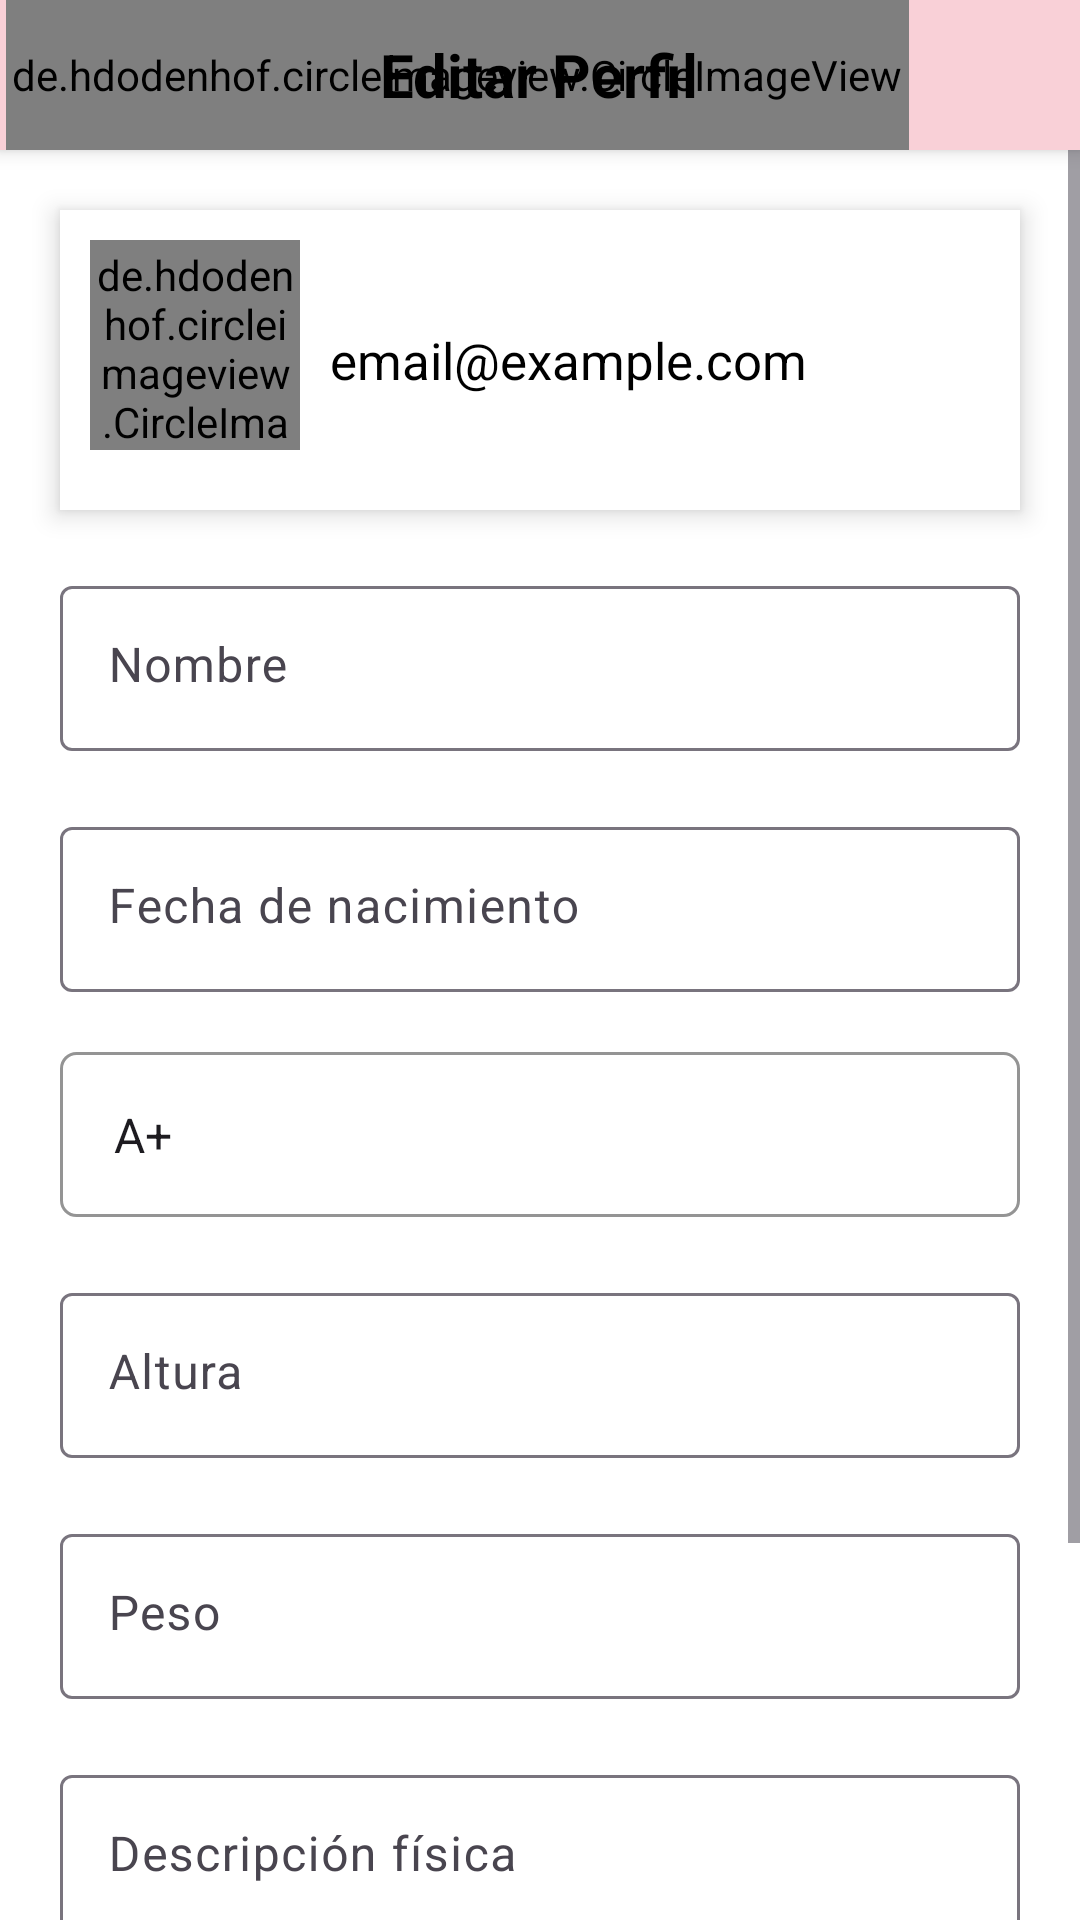

This screen was rendered from an Android layout file. Write that file and the resources it references.
<!-- AndroidManifest.xml: application theme Theme.Azalea -->
<!-- res/layout/activity_add_basic_data.xml -->
<?xml version="1.0" encoding="utf-8"?>
<RelativeLayout xmlns:android="http://schemas.android.com/apk/res/android"
    xmlns:app="http://schemas.android.com/apk/res-auto"
    xmlns:tools="http://schemas.android.com/tools"
    android:layout_width="match_parent"
    android:layout_height="match_parent"
    tools:context=".activities.AddBasicDataActivity"
    android:background="@color/white">

    <RelativeLayout
        android:layout_alignParentTop="true"
        android:layout_alignParentStart="true"
        android:layout_alignParentEnd="true"
        android:id="@+id/relativeLayoutEditProfile"
        android:layout_width="match_parent"
        android:layout_height="50dp"
        android:background="@color/azalea"
        android:orientation="horizontal"
        android:elevation="4dp">

        <de.hdodenhof.circleimageview.CircleImageView
            android:id="@+id/goBackButtonLayoutProfile"
            android:layout_width="wrap_content"
            android:layout_marginStart="2dp"
            android:layout_height="40dp"
            android:src="@drawable/baseline_arrow_back_ios_new_24"
            android:layout_gravity="center"
            android:padding="2dp"
            android:layout_alignParentStart="true"
            android:layout_alignParentTop="true"
            android:layout_alignParentBottom="true"
            />

        <TextView
            android:id="@+id/titleCancelAlertTextView"
            android:layout_width="wrap_content"
            android:layout_centerInParent="true"
            android:layout_alignParentTop="true"
            android:layout_height="match_parent"
            android:layout_marginStart="20dp"
            android:layout_marginEnd="20dp"
            android:textSize="20sp"
            android:gravity="center"
            android:textColor="@color/black"
            android:text="@string/editar_perfil"
            android:textStyle="bold"
            android:layout_alignParentBottom="true"
            />

    </RelativeLayout>

    <ScrollView
    android:layout_below="@id/relativeLayoutEditProfile"
    android:layout_width="match_parent"
    android:layout_height="match_parent"
    android:layout_alignParentEnd="true"
    android:layout_alignParentStart="true">

        <RelativeLayout
            android:layout_width="match_parent"
            android:layout_height="wrap_content">

            <com.google.android.material.textfield.TextInputLayout
                android:id="@+id/nameTextInputLayout"
                android:layout_width="match_parent"
                android:layout_height="wrap_content"
                android:layout_marginHorizontal="20dp"
                android:hint="@string/nombre"
                android:textAlignment="viewStart"
                android:layout_below="@id/heroEditProfile">

                <com.google.android.material.textfield.TextInputEditText
                    android:id="@+id/nameEditTextProfile"
                    android:layout_width="match_parent"
                    android:layout_height="55dp"
                    android:gravity="start"/>
            </com.google.android.material.textfield.TextInputLayout>

            <RelativeLayout
                android:id="@+id/heroEditProfile"
                android:layout_width="match_parent"
                android:layout_height="wrap_content"
                android:background="@color/white"
                android:padding="10dp"
                android:layout_margin="20dp"
                android:elevation="5dp">

                <de.hdodenhof.circleimageview.CircleImageView
                    android:id="@+id/profileEditImage"
                    android:layout_width="70dp"
                    android:layout_height="70dp"
                    android:src="@drawable/pfp"
                    android:background="@drawable/template_pfp_border"
                    android:layout_marginBottom="10dp"
                    android:padding="2dp"
                    />

                <TextView
                    android:id="@+id/emailProfileTextView"
                    android:layout_width="wrap_content"
                    android:layout_height="wrap_content"
                    android:text="email@example.com"
                    android:textSize="17sp"
                    android:textColor="@color/black"
                    android:layout_toEndOf="@id/profileEditImage"
                    android:layout_centerVertical="true"
                    android:layout_marginStart="10dp"
                    />

            </RelativeLayout>

            <com.google.android.material.textfield.TextInputLayout
                android:id="@+id/dateTextInputLayout"
                android:layout_width="match_parent"
                android:layout_height="wrap_content"
                android:layout_marginHorizontal="20dp"
                android:layout_marginTop="20dp"
                android:hint="@string/fecha_de_nacimiento"
                android:textAlignment="viewStart"
                android:layout_below="@id/nameTextInputLayout">

                <com.google.android.material.textfield.TextInputEditText
                    android:id="@+id/dateEditTextProfile"
                    android:layout_width="match_parent"
                    android:layout_height="55dp"
                    android:gravity="start"
                    android:focusable="false"
                    android:clickable="true"/>

            </com.google.android.material.textfield.TextInputLayout>

            <Spinner
                android:layout_width="match_parent"
                android:layout_height="55dp"
                android:id="@+id/spinnerRh"
                android:layout_marginTop="20dp"
                android:layout_marginHorizontal="20dp"
                android:layout_below="@id/dateTextInputLayout"
                android:background="@drawable/template_edittext_limits"
                android:padding="10dp"
                android:entries="@array/spinner_rh"
                />

            <com.google.android.material.textfield.TextInputLayout
                android:id="@+id/heightTextInputLayout"
                android:layout_width="match_parent"
                android:layout_height="wrap_content"
                android:layout_marginHorizontal="20dp"
                android:layout_marginTop="20dp"
                android:hint="@string/altura"
                android:textAlignment="viewStart"
                android:layout_below="@id/spinnerRh">

                <com.google.android.material.textfield.TextInputEditText
                    android:id="@+id/heightEditTextProfile"
                    android:layout_width="match_parent"
                    android:layout_height="55dp"
                    android:gravity="start"
                    android:inputType="numberDecimal"/>

            </com.google.android.material.textfield.TextInputLayout>

            <com.google.android.material.textfield.TextInputLayout
                android:id="@+id/weightTextInputLayout"
                android:layout_width="match_parent"
                android:layout_height="wrap_content"
                android:layout_marginHorizontal="20dp"
                android:layout_marginTop="20dp"
                android:hint="@string/peso"
                android:textAlignment="viewStart"
                android:layout_below="@id/heightTextInputLayout">

                <com.google.android.material.textfield.TextInputEditText
                    android:id="@+id/weightEditTextProfile"
                    android:layout_width="match_parent"
                    android:layout_height="55dp"
                    android:gravity="start"
                    android:inputType="numberDecimal"/>

            </com.google.android.material.textfield.TextInputLayout>

            <com.google.android.material.textfield.TextInputLayout
                android:id="@+id/descriptionTextInputLayout"
                android:layout_width="match_parent"
                android:layout_height="wrap_content"
                android:layout_marginHorizontal="20dp"
                android:layout_marginTop="20dp"
                android:hint="@string/descripci_n_f_sica"
                android:textAlignment="viewStart"
                android:layout_below="@id/weightTextInputLayout">

                <com.google.android.material.textfield.TextInputEditText
                    android:id="@+id/descriptionEditTextProfile"
                    android:layout_width="match_parent"
                    android:layout_height="110dp"
                    android:gravity="start"
                    android:inputType="textMultiLine"
                    android:scrollbars="vertical"
                    android:maxLines="5"/>

            </com.google.android.material.textfield.TextInputLayout>

            <Button
                android:id="@+id/buttonSaveProfileInformation"
                android:layout_width="match_parent"
                android:layout_height="wrap_content"
                android:layout_marginStart="70dp"
                android:layout_marginEnd="70dp"
                android:layout_below="@id/descriptionTextInputLayout"
                android:layout_centerInParent="true"
                android:layout_marginTop="50dp"
                android:backgroundTint="@color/SecondaryAzalea"
                android:gravity="center"
                android:textSize="18sp"
                android:text="@string/guardar"
                android:textColor="@color/white"/>


        </RelativeLayout>

    </ScrollView>

</RelativeLayout>
<!-- resources referenced by this layout -->
<resources>
  <string-array name="spinner_rh">
          <item>A+</item>
          <item>A-</item>
          <item>B+</item>
          <item>B-</item>
          <item>AB+</item>
          <item>AB-</item>
          <item>O+</item>
          <item>O-</item>
      </string-array>
  <color name="SecondaryAzalea">#A7606B</color>
  <color name="azalea">#F9D0D7</color>
  <color name="black">#FF000000</color>
  <color name="white">#FFFFFFFF</color>
  <!-- drawable pfp: jpg bitmap (drawable, 7115 bytes) -->
  <!-- drawable template_edittext_limits (drawable) -->
  <?xml version="1.0" encoding="utf-8"?>
  <shape xmlns:android="http://schemas.android.com/apk/res/android">
      <solid android:color="#FFFFFF"/>
      <stroke android:width="1dp" android:color="#802B2B2B"/>
      <corners android:radius="5dp"/>
  </shape>
  <!-- drawable template_pfp_border (drawable) -->
  <?xml version="1.0" encoding="utf-8"?>
  <shape xmlns:android="http://schemas.android.com/apk/res/android" android:shape="oval">
      <stroke android:width="10dp" android:color="@color/azalea"/> 
      <solid android:color="#00000000"/> 
  </shape>
  <string name="altura">Altura</string>
  <string name="descripci_n_f_sica">Descripción física</string>
  <string name="editar_perfil">Editar Perfil</string>
  <string name="fecha_de_nacimiento">Fecha de nacimiento</string>
  <string name="guardar">Guardar</string>
  <string name="nombre">Nombre</string>
  <string name="peso">Peso</string>
  <style name="Theme.Azalea" parent="Base.Theme.Azalea" />
  <style name="Base.Theme.Azalea" parent="Theme.Material3.DayNight.NoActionBar">
  
      </style>
</resources>
